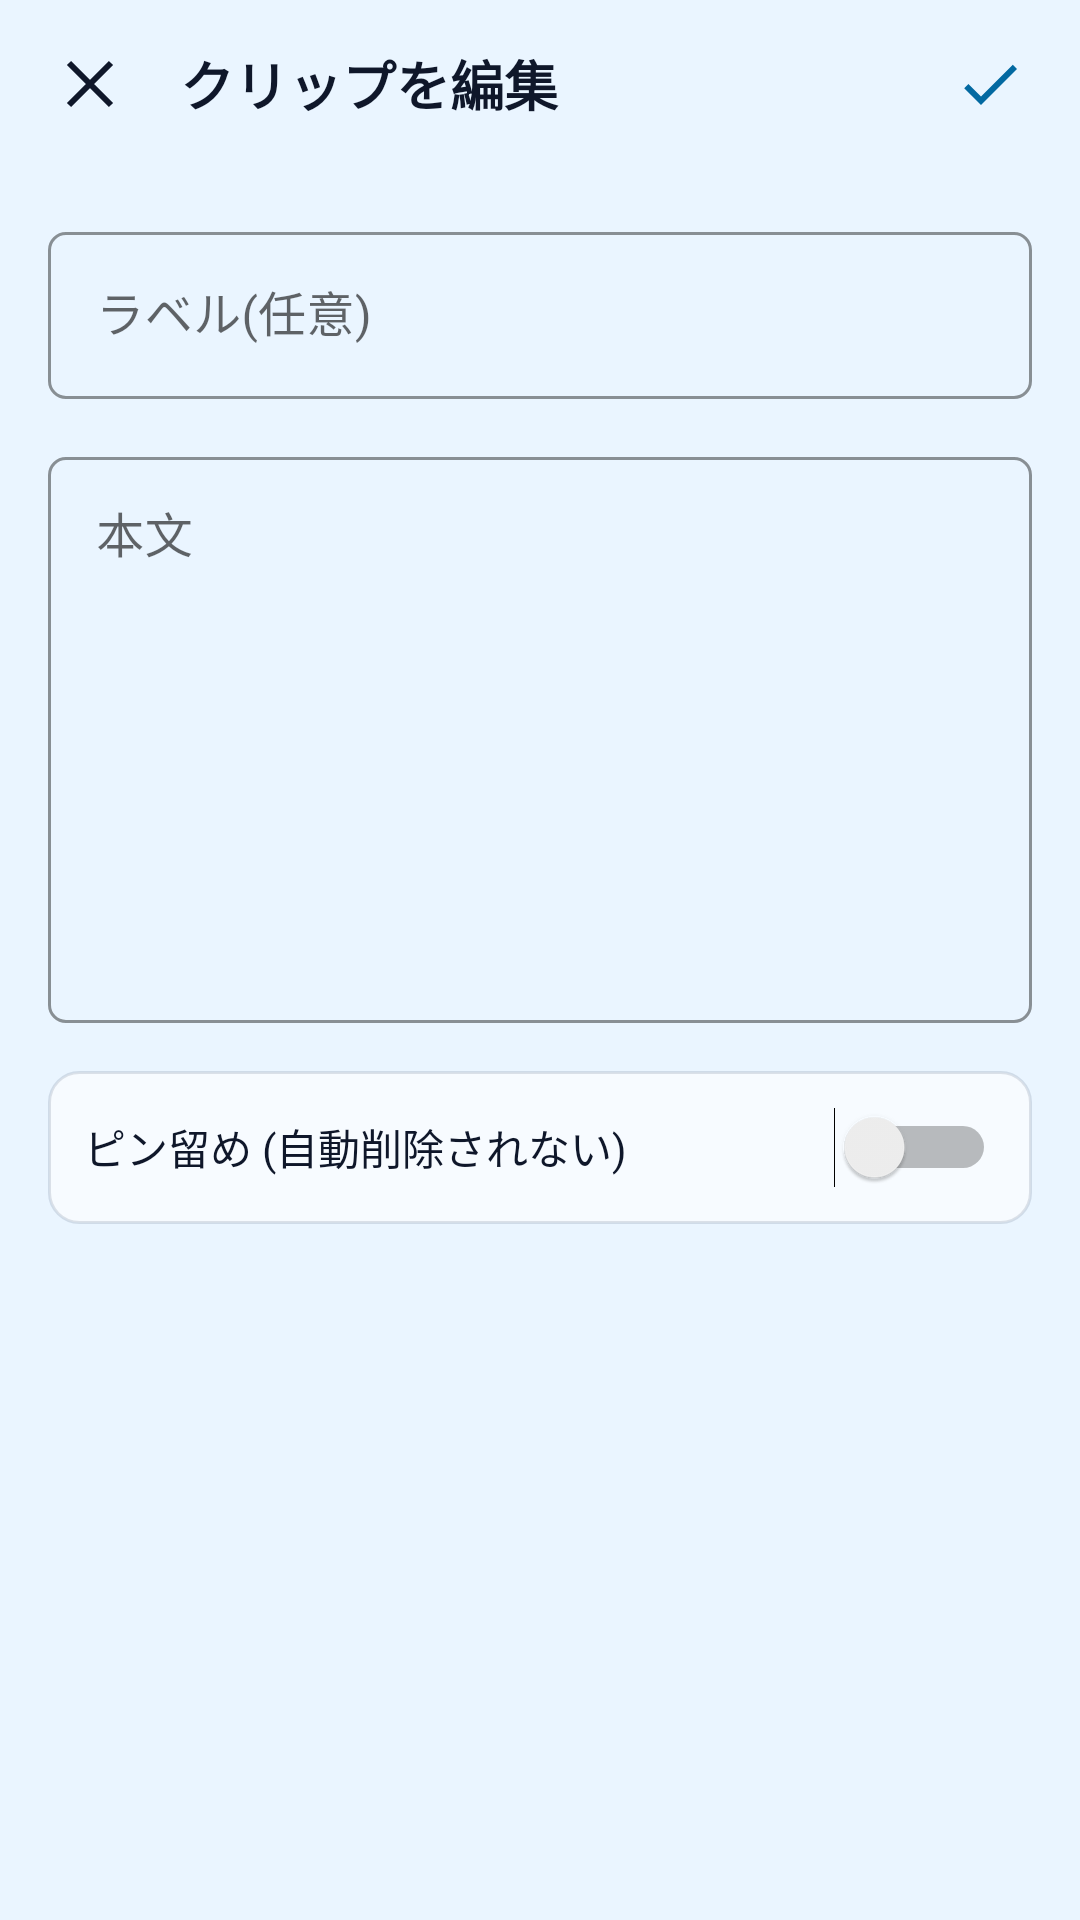

This screen was rendered from an Android layout file. Write that file and the resources it references.
<!-- AndroidManifest.xml: application theme Theme.ClipKeyboard -->
<!-- res/layout/activity_edit_clip.xml -->
<?xml version="1.0" encoding="utf-8"?>
<LinearLayout xmlns:android="http://schemas.android.com/apk/res/android"
    xmlns:app="http://schemas.android.com/apk/res-auto"
    android:layout_width="match_parent"
    android:layout_height="match_parent"
    android:background="#EAF5FF"
    android:orientation="vertical">

    <LinearLayout
        android:id="@+id/toolbar"
        android:layout_width="match_parent"
        android:layout_height="56dp"
        android:gravity="center_vertical"
        android:paddingHorizontal="8dp">

        <ImageButton
            android:id="@+id/btn_back"
            android:layout_width="44dp"
            android:layout_height="44dp"
            android:background="?attr/selectableItemBackgroundBorderless"
            android:contentDescription="戻る"
            android:padding="10dp"
            android:src="@drawable/ic_close_24"
            android:tint="#0F172A" />

        <TextView
            android:id="@+id/toolbar_title"
            android:layout_width="0dp"
            android:layout_height="wrap_content"
            android:layout_weight="1"
            android:paddingStart="8dp"
            android:text="@string/edit_clip"
            android:textColor="#0F172A"
            android:textSize="18sp"
            android:textStyle="bold" />

        <ImageButton
            android:id="@+id/btn_delete"
            android:layout_width="44dp"
            android:layout_height="44dp"
            android:background="?attr/selectableItemBackgroundBorderless"
            android:contentDescription="削除"
            android:padding="10dp"
            android:src="@drawable/ic_delete_24"
            android:visibility="gone"
            android:tint="#E11D48" />

        <ImageButton
            android:id="@+id/btn_save"
            android:layout_width="44dp"
            android:layout_height="44dp"
            android:background="?attr/selectableItemBackgroundBorderless"
            android:contentDescription="保存"
            android:padding="10dp"
            android:src="@drawable/ic_check_24"
            android:tint="#0369A1" />
    </LinearLayout>

    
    <LinearLayout
        android:id="@+id/layout_pagination"
        android:layout_width="match_parent"
        android:layout_height="40dp"
        android:background="#CCD8ECFD"
        android:gravity="center_vertical"
        android:paddingHorizontal="16dp"
        android:visibility="gone">

        <ImageButton
            android:id="@+id/btn_prev_page"
            android:layout_width="36dp"
            android:layout_height="36dp"
            android:background="?attr/selectableItemBackgroundBorderless"
            android:contentDescription="前のページ"
            android:padding="6dp"
            android:src="@drawable/ic_arrow_left_24"
            android:tint="#0369A1" />

        <TextView
            android:id="@+id/text_page_info"
            android:layout_width="0dp"
            android:layout_height="wrap_content"
            android:layout_weight="1"
            android:gravity="center"
            android:textColor="#0F172A"
            android:textSize="12sp"
            android:textStyle="bold" />

        <ImageButton
            android:id="@+id/btn_next_page"
            android:layout_width="36dp"
            android:layout_height="36dp"
            android:background="?attr/selectableItemBackgroundBorderless"
            android:contentDescription="次のページ"
            android:padding="6dp"
            android:src="@drawable/ic_arrow_right_24"
            android:tint="#0369A1" />
    </LinearLayout>

    <ScrollView
        android:layout_width="match_parent"
        android:layout_height="0dp"
        android:layout_weight="1"
        android:fillViewport="true">

        <LinearLayout
            android:layout_width="match_parent"
            android:layout_height="wrap_content"
            android:orientation="vertical"
            android:padding="16dp">

            <com.google.android.material.textfield.TextInputLayout
                style="@style/Widget.MaterialComponents.TextInputLayout.OutlinedBox"
                android:layout_width="match_parent"
                android:layout_height="wrap_content"
                android:hint="ラベル(任意)"
                app:boxCornerRadiusBottomEnd="6dp"
                app:boxCornerRadiusBottomStart="6dp"
                app:boxCornerRadiusTopEnd="6dp"
                app:boxCornerRadiusTopStart="6dp"
                app:boxStrokeColor="#0369A1">

                <com.google.android.material.textfield.TextInputEditText
                    android:id="@+id/edit_label"
                    android:layout_width="match_parent"
                    android:layout_height="wrap_content"
                    android:textColor="#0F172A" />
            </com.google.android.material.textfield.TextInputLayout>

            <com.google.android.material.textfield.TextInputLayout
                style="@style/Widget.MaterialComponents.TextInputLayout.OutlinedBox"
                android:layout_width="match_parent"
                android:layout_height="wrap_content"
                android:layout_marginTop="14dp"
                android:hint="本文"
                app:boxCornerRadiusBottomEnd="6dp"
                app:boxCornerRadiusBottomStart="6dp"
                app:boxCornerRadiusTopEnd="6dp"
                app:boxCornerRadiusTopStart="6dp"
                app:boxStrokeColor="#0369A1">

                <com.google.android.material.textfield.TextInputEditText
                    android:id="@+id/edit_body"
                    android:layout_width="match_parent"
                    android:layout_height="wrap_content"
                    android:gravity="top|start"
                    android:inputType="textMultiLine"
                    android:minLines="8"
                    android:textColor="#0F172A" />
            </com.google.android.material.textfield.TextInputLayout>

            <LinearLayout
                android:id="@+id/row_pinned"
                android:layout_width="match_parent"
                android:layout_height="wrap_content"
                android:layout_marginTop="16dp"
                android:background="@drawable/bg_control_dock"
                android:gravity="center_vertical"
                android:orientation="horizontal"
                android:padding="12dp">

                <TextView
                    android:layout_width="0dp"
                    android:layout_height="wrap_content"
                    android:layout_weight="1"
                    android:text="ピン留め (自動削除されない)"
                    android:textColor="#0F172A"
                    android:textSize="14sp" />

                <Switch
                    android:id="@+id/switch_pinned"
                    android:layout_width="wrap_content"
                    android:layout_height="wrap_content" />
            </LinearLayout>

        </LinearLayout>
    </ScrollView>
</LinearLayout>
<!-- resources referenced by this layout -->
<resources>
  <!-- drawable bg_control_dock (drawable) -->
  <?xml version="1.0" encoding="utf-8"?>
  <shape xmlns:android="http://schemas.android.com/apk/res/android"
      android:shape="rectangle">
      <solid android:color="#A6FFFFFF" />
      <corners android:radius="10dp" />
      <stroke
          android:width="1dp"
          android:color="#3364748B" />
  </shape>
  <!-- drawable ic_arrow_left_24 (drawable) -->
  <?xml version="1.0" encoding="utf-8"?>
  <vector xmlns:android="http://schemas.android.com/apk/res/android"
      android:width="24dp" android:height="24dp"
      android:viewportWidth="24" android:viewportHeight="24">
      <path android:fillColor="#FF000000"
          android:pathData="M15.41,7.41L14,6l-6,6 6,6 1.41,-1.41L10.83,12z"/>
  </vector>
  <!-- drawable ic_arrow_right_24 (drawable) -->
  <?xml version="1.0" encoding="utf-8"?>
  <vector xmlns:android="http://schemas.android.com/apk/res/android"
      android:width="24dp" android:height="24dp"
      android:viewportWidth="24" android:viewportHeight="24">
      <path android:fillColor="#FF000000"
          android:pathData="M10,6L8.59,7.41 13.17,12l-4.58,4.59L10,18l6,-6z"/>
  </vector>
  <!-- drawable ic_check_24 (drawable) -->
  <?xml version="1.0" encoding="utf-8"?>
  <vector xmlns:android="http://schemas.android.com/apk/res/android"
      android:width="24dp" android:height="24dp"
      android:viewportWidth="24" android:viewportHeight="24">
      <path
          android:fillColor="#FF000000"
          android:pathData="M9,16.2 L4.8,12 L3.4,13.4 L9,19 L21,7 L19.6,5.6 Z" />
  </vector>
  <!-- drawable ic_close_24 (drawable) -->
  <?xml version="1.0" encoding="utf-8"?>
  <vector xmlns:android="http://schemas.android.com/apk/res/android"
      android:width="24dp" android:height="24dp"
      android:viewportWidth="24" android:viewportHeight="24">
      <path
          android:strokeColor="#FF000000"
          android:strokeWidth="2"
          android:pathData="M5,5 L19,19 M19,5 L5,19" />
  </vector>
  <!-- drawable ic_delete_24 (drawable) -->
  <?xml version="1.0" encoding="utf-8"?>
  <vector xmlns:android="http://schemas.android.com/apk/res/android"
      android:width="24dp" android:height="24dp"
      android:viewportWidth="24" android:viewportHeight="24">
      <path
          android:fillColor="#FF000000"
          android:pathData="M6,7 L6,20 C6,21.1 6.9,22 8,22 L16,22 C17.1,22 18,21.1 18,20 L18,7 Z M9.5,3 L9,4 L4,4 L4,6 L20,6 L20,4 L15,4 L14.5,3 Z" />
      <path
          android:strokeColor="#FFFFFFFF"
          android:strokeWidth="1.2"
          android:pathData="M10,9 L10,19 M14,9 L14,19" />
  </vector>
  <string name="edit_clip">クリップを編集</string>
  <style name="Theme.ClipKeyboard" parent="Theme.MaterialComponents.DayNight.NoActionBar">
          <item name="colorPrimary">#0369A1</item>
          <item name="colorPrimaryVariant">#0284C7</item>
          <item name="colorOnPrimary">#FFFFFF</item>
          <item name="colorSecondary">#0284C7</item>
          <item name="colorOnSecondary">#FFFFFF</item>
          <item name="android:statusBarColor">#EAF5FF</item>
          <item name="android:windowLightStatusBar">true</item>
          <item name="android:colorBackground">#EAF5FF</item>
      </style>
</resources>
